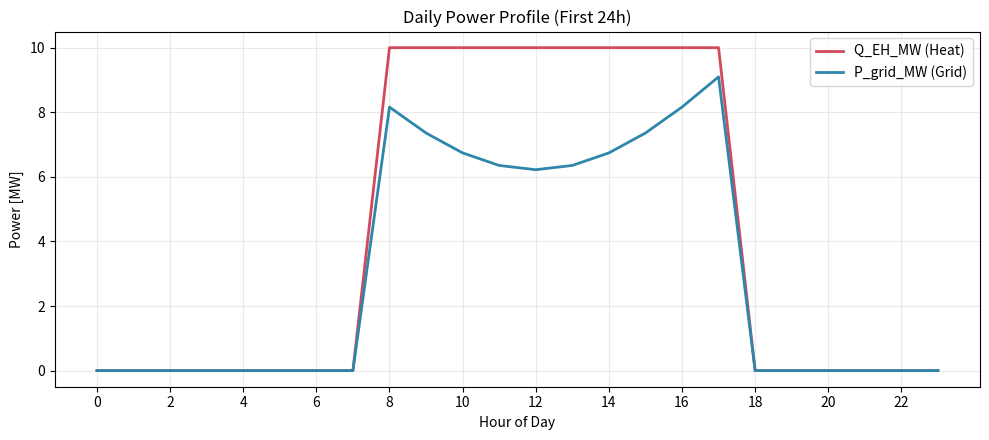
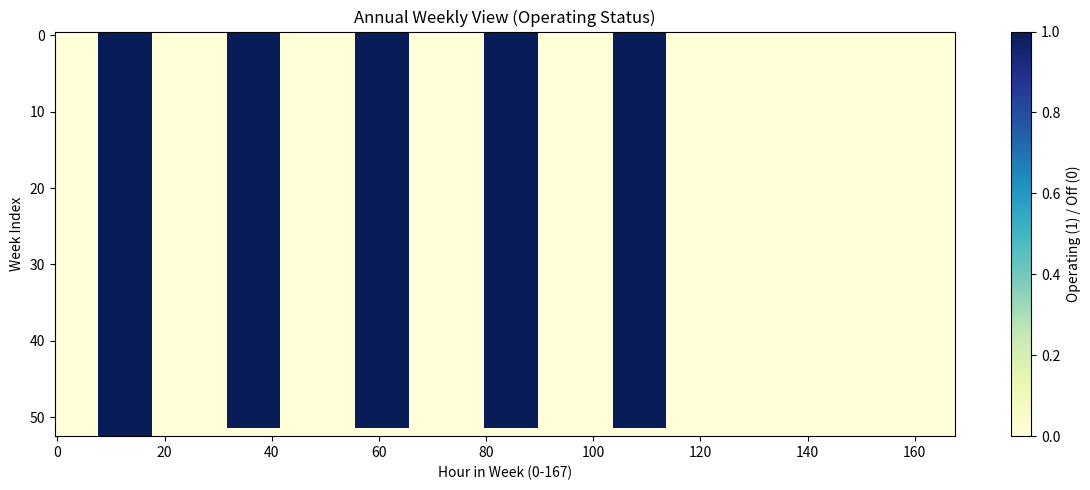
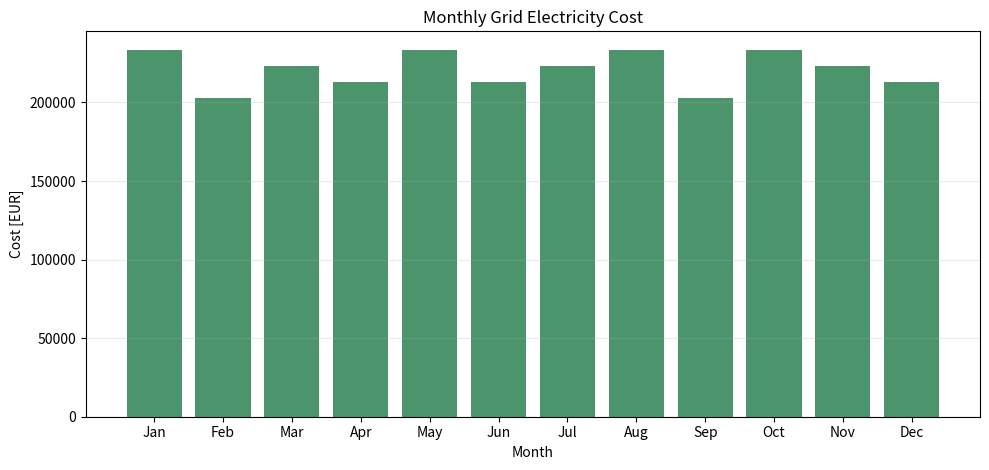

Write Python code to recreate these figures, in order.
import math
from pathlib import Path
from dataclasses import dataclass
from typing import List, Optional, Tuple, Dict, Any


@dataclass
class HeaterGridConfig:
    """Configuration for electric-heater + grid backup section."""

    heater_p_max_mw: float = 10.0
    heater_efficiency: float = 0.99
    grid_import_max_mw: float = float("inf")

    weekday_start_hour: int = 8
    weekday_end_hour: int = 18   # exclusive
    weekend_start_hour: int = 0
    weekend_end_hour: int = 0    # exclusive; 0->0 means no weekend operation

    weekday_peak_start_hour: int = 8
    weekday_peak_end_hour: int = 20
    weekday_peak_price_eur_per_mwh: float = 140.0
    weekday_offpeak_price_eur_per_mwh: float = 70.0

    weekend_peak_start_hour: int = 10
    weekend_peak_end_hour: int = 18
    weekend_peak_price_eur_per_mwh: float = 110.0
    weekend_offpeak_price_eur_per_mwh: float = 60.0


class ElectricHeater:
    """Converts electricity (MW_el) into heat (MW_th)."""

    def __init__(self, p_max_mw: float, efficiency: float = 0.99):
        self.p_max_mw = p_max_mw
        self.efficiency = efficiency

    def dispatch(self, heat_demand_mw: float, available_power_mw: float) -> Tuple[float, float]:
        q_max_mw = self.p_max_mw * self.efficiency
        q_eh_mw = min(heat_demand_mw, q_max_mw)
        p_eh_mw = q_eh_mw / self.efficiency

        if p_eh_mw > available_power_mw:
            p_eh_mw = available_power_mw
            q_eh_mw = p_eh_mw * self.efficiency

        return p_eh_mw, q_eh_mw


class Grid:
    """Grid model for import-limited electricity purchase."""

    def __init__(self, price_import_eur_per_mwh: List[float], p_max_import_mw: float = float("inf")):
        self.price_import_eur_per_mwh = price_import_eur_per_mwh
        self.p_max_import_mw = p_max_import_mw

    def import_power(self, demand_mw: float) -> float:
        return min(demand_mw, self.p_max_import_mw)

    def compute_cost(self, p_grid_mw: float, t: int) -> float:
        return p_grid_mw * self.price_import_eur_per_mwh[t]


def build_is_weekend(time_steps: int, monday_as_day1: bool = True) -> List[bool]:
    """Return a bool vector where weekend=True for Sat/Sun."""
    if not monday_as_day1:
        raise NotImplementedError("Current implementation assumes day-1 is Monday.")

    is_weekend = [False] * time_steps
    for t in range(time_steps):
        day_index = t // 24
        weekday_idx = day_index % 7  # 0..6 => Mon..Sun
        is_weekend[t] = weekday_idx >= 5
    return is_weekend


def build_operating_schedule(time_steps: int, config: HeaterGridConfig) -> List[bool]:
    """Operating hours mask with weekday/weekend distinction."""
    is_weekend = build_is_weekend(time_steps)
    schedule = [False] * time_steps

    for t in range(time_steps):
        hour = t % 24
        if is_weekend[t]:
            schedule[t] = config.weekend_start_hour <= hour < config.weekend_end_hour
        else:
            schedule[t] = config.weekday_start_hour <= hour < config.weekday_end_hour

    return schedule


def generate_heat_demand(time_steps: int, demand_mw: float, config: HeaterGridConfig) -> List[float]:
    """Industrial heat demand with different weekday/weekend working windows."""
    schedule = build_operating_schedule(time_steps, config)
    heat_demand = [0.0] * time_steps
    for t in range(time_steps):
        if schedule[t]:
            heat_demand[t] = demand_mw
    return heat_demand


def generate_electricity_price(time_steps: int, config: HeaterGridConfig) -> List[float]:
    """TOU electricity price with weekday/weekend differentiation."""
    is_weekend = build_is_weekend(time_steps)
    price = [config.weekday_offpeak_price_eur_per_mwh] * time_steps

    for t in range(time_steps):
        hour = t % 24

        if is_weekend[t]:
            price[t] = config.weekend_offpeak_price_eur_per_mwh
            if config.weekend_peak_start_hour <= hour < config.weekend_peak_end_hour:
                price[t] = config.weekend_peak_price_eur_per_mwh
        else:
            if config.weekday_peak_start_hour <= hour < config.weekday_peak_end_hour:
                price[t] = config.weekday_peak_price_eur_per_mwh

    return price


def generate_pv_profile(time_steps: int, peak_power_mw: float = 4.0) -> List[float]:
    pv = [0.0] * time_steps
    for t in range(time_steps):
        hour = t % 24
        pv[t] = peak_power_mw * max(0.0, math.sin(math.pi * (hour - 6) / 12))
    return pv


def simulate_electric_heater_grid_section(
    heat_demand_mw: List[float],
    pv_power_dc_mw: List[float],
    electricity_price_eur_per_mwh: List[float],
    config: HeaterGridConfig,
    inverter_efficiency: float = 0.97,
    external_power_limit_mw: Optional[List[float]] = None,
    generate_plots: bool = False,
    output_dir: str = "output_plots",
    file_prefix: str = "eh_grid",
) -> Dict[str, Any]:
    """
    Reusable electric-heater + grid function for main simulation cascade.

    external_power_limit_mw: optional vector for other modules to cap available electric power.
    """

    time_steps = len(heat_demand_mw)
    if len(pv_power_dc_mw) != time_steps or len(electricity_price_eur_per_mwh) != time_steps:
        raise ValueError("heat demand, PV profile and price profile must have same length")

    is_operating = build_operating_schedule(time_steps, config)
    is_weekend = build_is_weekend(time_steps)

    if external_power_limit_mw is None:
        external_power_limit_mw = [float("inf")] * time_steps
    elif len(external_power_limit_mw) != time_steps:
        raise ValueError("external_power_limit_mw length must match heat demand")

    heater = ElectricHeater(config.heater_p_max_mw, config.heater_efficiency)
    grid = Grid(electricity_price_eur_per_mwh, config.grid_import_max_mw)

    p_eh_total_mw = [0.0] * time_steps
    q_eh_mw = [0.0] * time_steps
    p_grid_mw = [0.0] * time_steps
    cost_eur = [0.0] * time_steps
    q_residual_mw = [0.0] * time_steps

    for t in range(time_steps):
        demand_t = heat_demand_mw[t] if is_operating[t] else 0.0
        pv_power_ac_t = pv_power_dc_mw[t] * inverter_efficiency
        available_pv_t = min(pv_power_ac_t, external_power_limit_mw[t])

        p_eh_from_pv_t, q_eh_t = heater.dispatch(demand_t, available_pv_t)

        remaining_heat = demand_t - q_eh_t
        if remaining_heat > 0:
            p_needed_grid_t = remaining_heat / heater.efficiency
            p_grid_t = grid.import_power(p_needed_grid_t)
            q_extra = p_grid_t * heater.efficiency
            q_eh_t += q_extra
            p_eh_t = p_eh_from_pv_t + p_grid_t
        else:
            p_grid_t = 0.0
            p_eh_t = p_eh_from_pv_t

        p_eh_total_mw[t] = p_eh_t
        q_eh_mw[t] = q_eh_t
        p_grid_mw[t] = p_grid_t
        cost_eur[t] = grid.compute_cost(p_grid_t, t)
        q_residual_mw[t] = max(heat_demand_mw[t] - q_eh_t, 0.0)

    results = {
        "P_EH_MW": p_eh_total_mw,
        "Q_EH_MW": q_eh_mw,
        "P_grid_MW": p_grid_mw,
        "cost_EUR": cost_eur,
        "Q_residual_MW": q_residual_mw,
        "is_operating": is_operating,
        "is_weekend": is_weekend,
        "electricity_price_EUR_per_MWh": electricity_price_eur_per_mwh,
        "total_cost_EUR": sum(cost_eur),
    }

    if generate_plots:
        results["plot_files"] = _generate_summary_plots(results, output_dir, file_prefix)

    return results


def _generate_summary_plots(results: Dict[str, Any], output_dir: str, file_prefix: str) -> Dict[str, str]:
    """
    Generate:
      1) Daily power chart (24h)
      2) Annual weekly-view heatmap
      3) Monthly cost bar chart
    """
    out = Path(output_dir)
    out.mkdir(parents=True, exist_ok=True)

    p_grid = results["P_grid_MW"]
    q_eh = results["Q_EH_MW"]
    cost = results["cost_EUR"]
    is_operating = results["is_operating"]
    n = len(p_grid)

    # Fallback to pure-SVG output when matplotlib is unavailable.
    try:
        import matplotlib.pyplot as plt
    except Exception:
        return _generate_summary_svgs(results, out, file_prefix)

    # 1) Daily power chart: first 24 hours (matplotlib)
    h = list(range(24))
    p_day = p_grid[:24]
    q_day = q_eh[:24]
    fig1 = plt.figure(figsize=(10, 4.5))
    plt.plot(h, q_day, label="Q_EH_MW (Heat)", color="#D1495B", linewidth=2)
    plt.plot(h, p_day, label="P_grid_MW (Grid)", color="#2E86AB", linewidth=2)
    plt.title("Daily Power Profile (First 24h)")
    plt.xlabel("Hour of Day")
    plt.ylabel("Power [MW]")
    plt.xticks(range(0, 24, 2))
    plt.grid(alpha=0.25)
    plt.legend()
    daily_path = out / f"{file_prefix}_daily_power.png"
    fig1.tight_layout()
    fig1.savefig(daily_path, dpi=140)
    plt.close(fig1)

    # 2) Annual weekly-view heatmap: weeks x 168h operating status
    hours_per_week = 168
    weeks = (n + hours_per_week - 1) // hours_per_week
    heatmap = [[0.0 for _ in range(hours_per_week)] for _ in range(weeks)]
    for t, op in enumerate(is_operating):
        w = t // hours_per_week
        hw = t % hours_per_week
        heatmap[w][hw] = 1.0 if op else 0.0

    fig2 = plt.figure(figsize=(12, 5))
    plt.imshow(heatmap, aspect="auto", interpolation="nearest", cmap="YlGnBu", vmin=0, vmax=1)
    plt.title("Annual Weekly View (Operating Status)")
    plt.xlabel("Hour in Week (0-167)")
    plt.ylabel("Week Index")
    cbar = plt.colorbar()
    cbar.set_label("Operating (1) / Off (0)")
    weekly_path = out / f"{file_prefix}_annual_weekly_view.png"
    fig2.tight_layout()
    fig2.savefig(weekly_path, dpi=140)
    plt.close(fig2)

    # 3) Monthly cost bar chart
    days_per_month = [31, 28, 31, 30, 31, 30, 31, 31, 30, 31, 30, 31]
    month_names = ["Jan", "Feb", "Mar", "Apr", "May", "Jun",
                   "Jul", "Aug", "Sep", "Oct", "Nov", "Dec"]
    monthly_cost = [0.0] * 12
    idx = 0
    for m, d in enumerate(days_per_month):
        h_month = d * 24
        monthly_cost[m] = sum(cost[idx:idx + h_month])
        idx += h_month

    fig3 = plt.figure(figsize=(10, 4.8))
    plt.bar(month_names, monthly_cost, color="#4C956C")
    plt.title("Monthly Grid Electricity Cost")
    plt.xlabel("Month")
    plt.ylabel("Cost [EUR]")
    plt.grid(axis="y", alpha=0.25)
    monthly_path = out / f"{file_prefix}_monthly_cost.png"
    fig3.tight_layout()
    fig3.savefig(monthly_path, dpi=140)
    plt.close(fig3)

    return {
        "daily_power": str(daily_path),
        "annual_weekly_view": str(weekly_path),
        "monthly_cost": str(monthly_path),
    }


def _generate_summary_svgs(results: Dict[str, Any], out: Path, file_prefix: str) -> Dict[str, str]:
    """Dependency-free SVG fallback output for the three required charts."""
    p_grid = results["P_grid_MW"]
    q_eh = results["Q_EH_MW"]
    cost = results["cost_EUR"]
    is_operating = results["is_operating"]
    n = len(p_grid)

    daily_path = out / f"{file_prefix}_daily_power.svg"
    weekly_path = out / f"{file_prefix}_annual_weekly_view.svg"
    monthly_path = out / f"{file_prefix}_monthly_cost.svg"

    _write_daily_power_svg(daily_path, q_eh[:24], p_grid[:24])
    _write_annual_weekly_svg(weekly_path, is_operating, n)
    _write_monthly_cost_svg(monthly_path, cost)

    return {
        "daily_power": str(daily_path),
        "annual_weekly_view": str(weekly_path),
        "monthly_cost": str(monthly_path),
    }


def _write_daily_power_svg(path: Path, q_day: List[float], p_day: List[float]) -> None:
    w, h = 960, 360
    margin = 50
    plot_w, plot_h = w - 2 * margin, h - 2 * margin
    ymax = max(max(q_day) if q_day else 0.0, max(p_day) if p_day else 0.0, 1.0)

    def points(vals):
        pts = []
        for i, v in enumerate(vals):
            x = margin + (i / 23) * plot_w if len(vals) > 1 else margin
            y = margin + plot_h - (v / ymax) * plot_h
            pts.append(f"{x:.1f},{y:.1f}")
        return " ".join(pts)

    svg = f"""<svg xmlns='http://www.w3.org/2000/svg' width='{w}' height='{h}'>
<rect width='100%' height='100%' fill='white'/>
<text x='{w/2}' y='28' text-anchor='middle' font-size='18'>Daily Power Profile (First 24h)</text>
<line x1='{margin}' y1='{margin+plot_h}' x2='{w-margin}' y2='{margin+plot_h}' stroke='black'/>
<line x1='{margin}' y1='{margin}' x2='{margin}' y2='{margin+plot_h}' stroke='black'/>
<polyline points='{points(q_day)}' fill='none' stroke='#D1495B' stroke-width='2.5'/>
<polyline points='{points(p_day)}' fill='none' stroke='#2E86AB' stroke-width='2.5'/>
<text x='{margin+10}' y='{margin+18}' fill='#D1495B' font-size='13'>Q_EH_MW</text>
<text x='{margin+100}' y='{margin+18}' fill='#2E86AB' font-size='13'>P_grid_MW</text>
</svg>"""
    path.write_text(svg, encoding="utf-8")


def _write_annual_weekly_svg(path: Path, is_operating: List[bool], n: int) -> None:
    hours_per_week = 168
    weeks = (n + hours_per_week - 1) // hours_per_week
    cell_w, cell_h = 4, 10
    margin_x, margin_y = 80, 40
    w = margin_x + hours_per_week * cell_w + 20
    h = margin_y + weeks * cell_h + 30

    rects = []
    for t, op in enumerate(is_operating):
        ww = t // hours_per_week
        hh = t % hours_per_week
        x = margin_x + hh * cell_w
        y = margin_y + ww * cell_h
        color = "#1B9AAA" if op else "#E6E6E6"
        rects.append(f"<rect x='{x}' y='{y}' width='{cell_w}' height='{cell_h}' fill='{color}'/>")

    svg = f"""<svg xmlns='http://www.w3.org/2000/svg' width='{w}' height='{h}'>
<rect width='100%' height='100%' fill='white'/>
<text x='{w/2}' y='24' text-anchor='middle' font-size='18'>Annual Weekly View (Operating Status)</text>
<text x='10' y='{margin_y+15}' font-size='12'>Week</text>
<text x='{margin_x}' y='{h-8}' font-size='12'>Hour in Week (0-167)</text>
{''.join(rects)}
</svg>"""
    path.write_text(svg, encoding="utf-8")


def _write_monthly_cost_svg(path: Path, cost: List[float]) -> None:
    days_per_month = [31, 28, 31, 30, 31, 30, 31, 31, 30, 31, 30, 31]
    month_names = ["Jan", "Feb", "Mar", "Apr", "May", "Jun",
                   "Jul", "Aug", "Sep", "Oct", "Nov", "Dec"]
    monthly_cost = [0.0] * 12
    idx = 0
    for m, d in enumerate(days_per_month):
        h_month = d * 24
        monthly_cost[m] = sum(cost[idx:idx + h_month])
        idx += h_month

    w, h = 980, 360
    margin = 50
    plot_w, plot_h = w - 2 * margin, h - 2 * margin
    bar_w = plot_w / 12 * 0.7
    ymax = max(monthly_cost) if monthly_cost else 1.0
    if ymax <= 0:
        ymax = 1.0

    bars = []
    labels = []
    for i, v in enumerate(monthly_cost):
        x = margin + i * (plot_w / 12) + ((plot_w / 12) - bar_w) / 2
        bh = (v / ymax) * plot_h
        y = margin + plot_h - bh
        bars.append(f"<rect x='{x:.1f}' y='{y:.1f}' width='{bar_w:.1f}' height='{bh:.1f}' fill='#4C956C'/>")
        labels.append(f"<text x='{x + bar_w/2:.1f}' y='{margin+plot_h+16}' text-anchor='middle' font-size='11'>{month_names[i]}</text>")

    svg = f"""<svg xmlns='http://www.w3.org/2000/svg' width='{w}' height='{h}'>
<rect width='100%' height='100%' fill='white'/>
<text x='{w/2}' y='24' text-anchor='middle' font-size='18'>Monthly Grid Electricity Cost</text>
<line x1='{margin}' y1='{margin+plot_h}' x2='{w-margin}' y2='{margin+plot_h}' stroke='black'/>
<line x1='{margin}' y1='{margin}' x2='{margin}' y2='{margin+plot_h}' stroke='black'/>
{''.join(bars)}
{''.join(labels)}
</svg>"""
    path.write_text(svg, encoding="utf-8")


if __name__ == "__main__":
    cfg = HeaterGridConfig()
    n = 8760

    heat = generate_heat_demand(time_steps=n, demand_mw=10.0, config=cfg)
    price = generate_electricity_price(time_steps=n, config=cfg)
    pv = generate_pv_profile(time_steps=n, peak_power_mw=4.0)

    result = simulate_electric_heater_grid_section(
        heat_demand_mw=heat,
        pv_power_dc_mw=pv,
        electricity_price_eur_per_mwh=price,
        config=cfg,
        generate_plots=True,
        output_dir="output_plots",
        file_prefix="eh_grid",
    )

    avg_grid = sum(result["P_grid_MW"]) / len(result["P_grid_MW"]) if result["P_grid_MW"] else 0.0
    print(f"Total yearly grid cost (EUR): {result['total_cost_EUR']:.2f}")
    print(f"Average grid import (MW): {avg_grid:.3f}")
    if "plot_files" in result:
        print("Generated plots:")
        for k, v in result["plot_files"].items():
            print(f"  - {k}: {v}")
